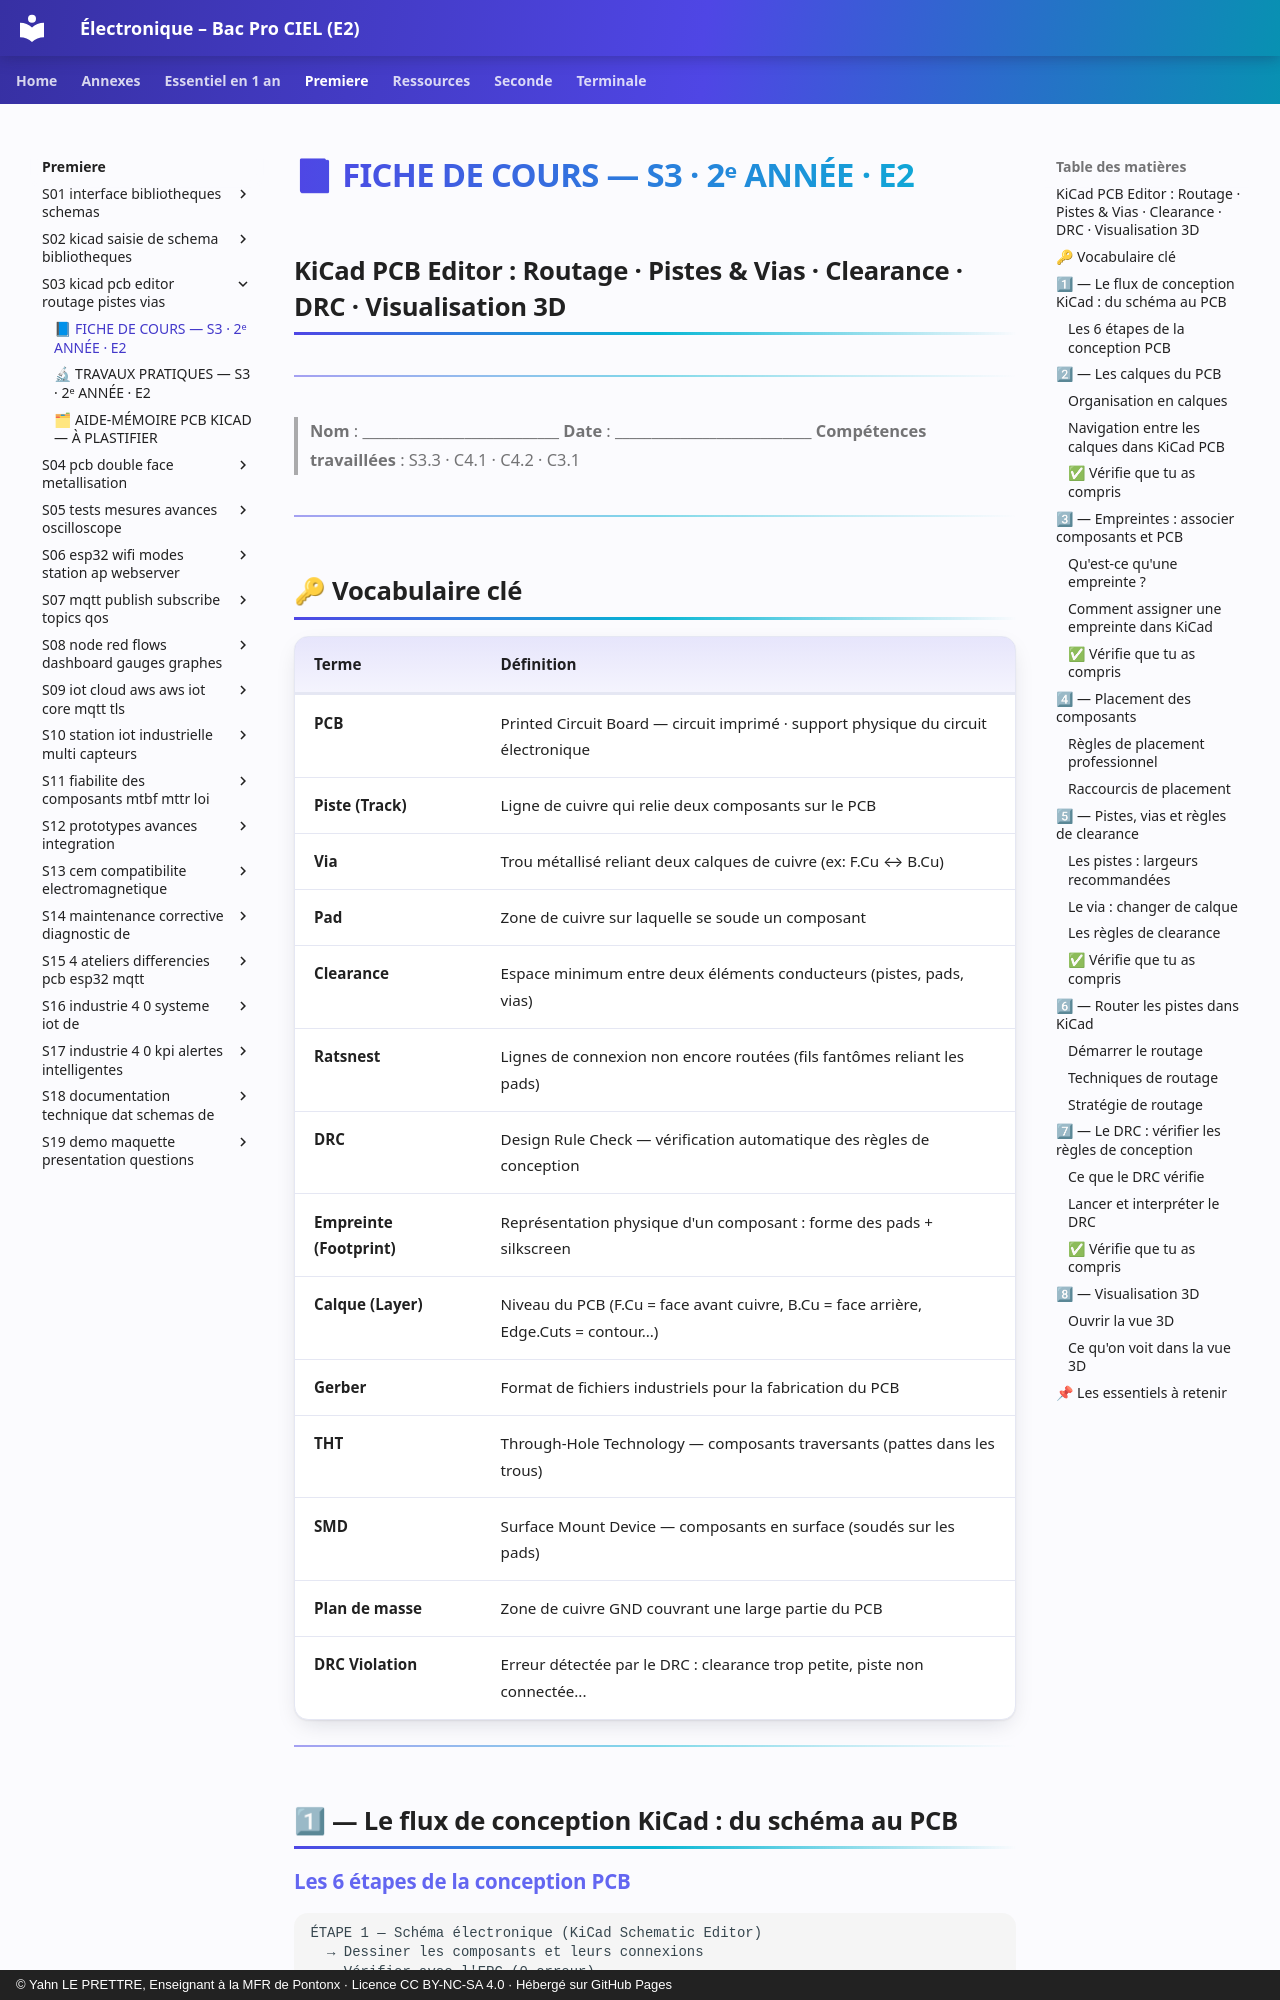

repository: YahnLP/ressources-pedagogiques · page: premiere/S03-kicad-pcb-editor-routage-pistes-vias/01-cours/index.html · generator: mkdocs · copyright: © Yahn LE PRETTRE, Enseignant à la MFR de Pontonx · Licence CC BY-NC-SA 4.0 · Hébergé sur GitHub Pages

# 📘 FICHE DE COURS — S3 · 2ᵉ ANNÉE · E2
## KiCad PCB Editor : Routage · Pistes & Vias · Clearance · DRC · Visualisation 3D

---

> **Nom** : \_\_\_\_\_\_\_\_\_\_\_\_\_\_\_\_\_\_\_\_\_\_\_\_\_\_\_
> **Date** : \_\_\_\_\_\_\_\_\_\_\_\_\_\_\_\_\_\_\_\_\_\_\_\_\_\_\_
> **Compétences travaillées** : S3.3 · C4.1 · C4.2 · C3.1

---

## 🔑 Vocabulaire clé

| Terme | Définition |
|---|---|
| **PCB** | Printed Circuit Board — circuit imprimé · support physique du circuit électronique |
| **Piste (Track)** | Ligne de cuivre qui relie deux composants sur le PCB |
| **Via** | Trou métallisé reliant deux calques de cuivre (ex: F.Cu ↔ B.Cu) |
| **Pad** | Zone de cuivre sur laquelle se soude un composant |
| **Clearance** | Espace minimum entre deux éléments conducteurs (pistes, pads, vias) |
| **Ratsnest** | Lignes de connexion non encore routées (fils fantômes reliant les pads) |
| **DRC** | Design Rule Check — vérification automatique des règles de conception |
| **Empreinte (Footprint)** | Représentation physique d'un composant : forme des pads + silkscreen |
| **Calque (Layer)** | Niveau du PCB (F.Cu = face avant cuivre, B.Cu = face arrière, Edge.Cuts = contour...) |
| **Gerber** | Format de fichiers industriels pour la fabrication du PCB |
| **THT** | Through-Hole Technology — composants traversants (pattes dans les trous) |
| **SMD** | Surface Mount Device — composants en surface (soudés sur les pads) |
| **Plan de masse** | Zone de cuivre GND couvrant une large partie du PCB |
| **DRC Violation** | Erreur détectée par le DRC : clearance trop petite, piste non connectée... |

---

## 1⃣ — Le flux de conception KiCad : du schéma au PCB
